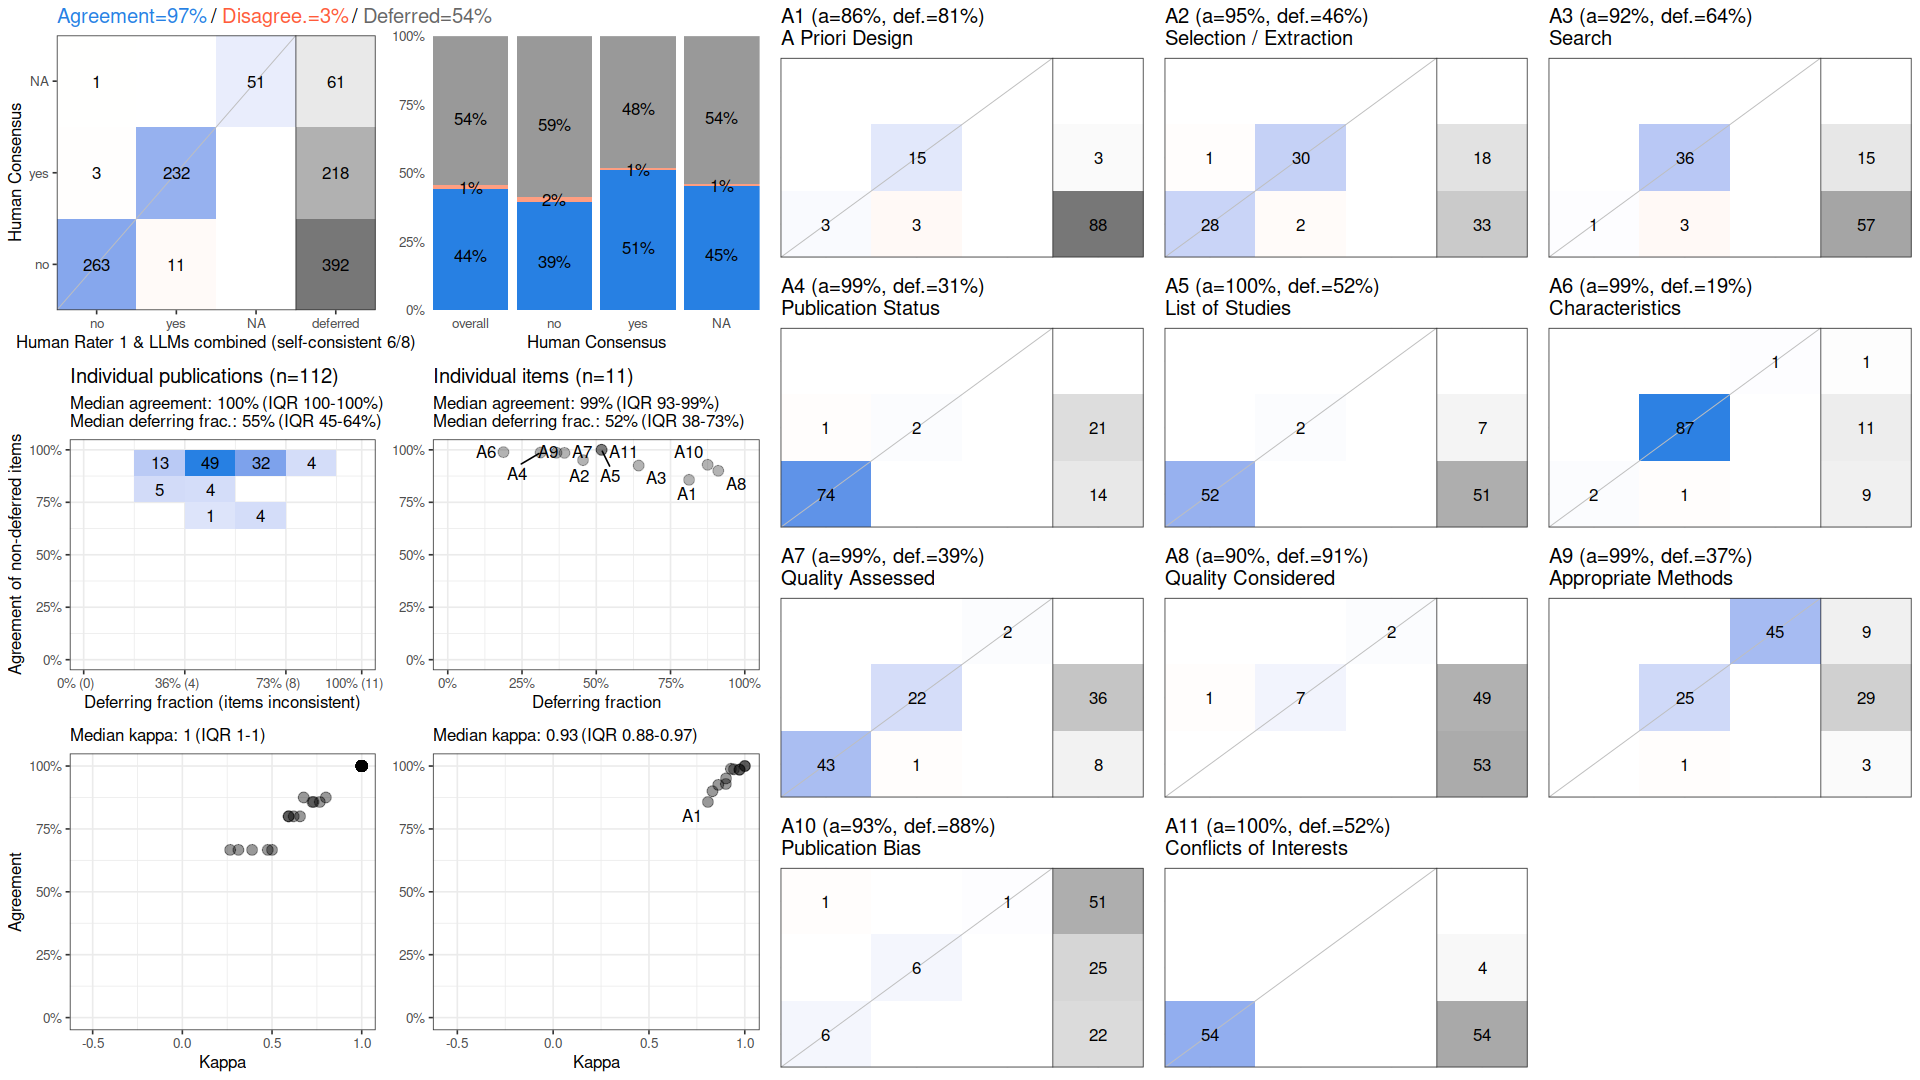

Values plotted in this chart, from the file beside it:
, cohen_kappa_w, cohen_kappa_w_ci_low, cohen_kappa_w_ci_high, agreement, agreement_ci_low, agreement_ci_high, deferring_fraction, deferring_fraction_ci_low, deferring_fraction_ci_high
combined, 0.9535, 0.9277, 0.9749, 0.9733, 0.9584, 0.9857, 0.5446, 0.5195, 0.5706
A1, 0.8076, NA, NA, 0.8571, NA, NA, 0.8125, NA, NA
A2, 0.9022, NA, NA, 0.9508, NA, NA, 0.4554, NA, NA
A3, 0.8617, NA, NA, 0.925, NA, NA, 0.6429, NA, NA
A4, 0.9433, NA, NA, 0.987, NA, NA, 0.3125, NA, NA
A5, 1, NA, NA, 1, NA, NA, 0.5179, NA, NA
A6, 0.9274, NA, NA, 0.989, NA, NA, 0.1875, NA, NA
A7, 0.9723, NA, NA, 0.9853, NA, NA, 0.3929, NA, NA
A8, 0.8313, NA, NA, 0.9, NA, NA, 0.9107, NA, NA
A9, 0.9728, NA, NA, 0.9859, NA, NA, 0.3661, NA, NA
A10, 0.9011, NA, NA, 0.9286, NA, NA, 0.875, NA, NA
A11, 1, NA, NA, 1, NA, NA, 0.5179, NA, NA
